Run: headless pygame with SDL's dummy video driver; simulated clock (each Clock.tick advances the game by its frame time, no real sleeping); random seed 0; keys injected as events and as key.get_pressed() state; mouse plan: one left click at the window centre at the start of phase 2, then a move to the lower-right quarter at the start of phase 3.
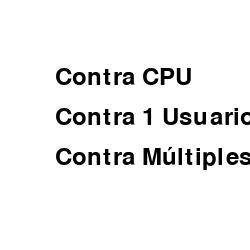
Frame 1 of 4 · flips 1–60 · no input
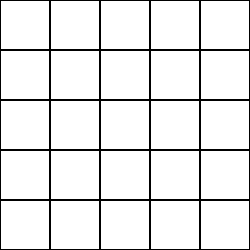
Frame 2 of 4 · flips 61–180 · clicked the window centre · tapped SPACE, RETURN · held RIGHT (→), D
Frame 3 of 4 · flips 181–300 · moved the mouse to the lower-right quarter · held DOWN (↓), S · screen unchanged from frame 2, image omitted
Frame 4 of 4 · flips 301–420 · held LEFT (←), A, UP (↑), W · screen unchanged from frame 3, image omitted

The pygame program that drew these frames:

import pygame
import random

# Configuración del juego
tamaño_tablero = 5
num_barcos = 3
celda_size = 50
screen_width = tamaño_tablero * celda_size
screen_height = tamaño_tablero * celda_size

# Colores
white = (255, 255, 255)
blue = (0, 0, 255)
red = (255, 0, 0)

# Estados del juego
EN_MENU = 0
EN_JUEGO = 1

# Inicializar Pygame
pygame.init()

# Crear la ventana
screen = pygame.display.set_mode((screen_width, screen_height))
pygame.display.set_caption('Battleship')

# Función para colocar aleatoriamente los barcos en el tablero
def colocar_barcos(tablero, num_barcos):
    for _ in range(num_barcos):
        fila = random.randint(0, tamaño_tablero - 1)
        columna = random.randint(0, tamaño_tablero - 1)
        tablero[fila][columna] = 'B'

# Función para dibujar el tablero
def dibujar_tablero(tablero):
    for fila in range(tamaño_tablero):
        for columna in range(tamaño_tablero):
            color = white
            if tablero[fila][columna] == 'X':
                color = red
            elif tablero[fila][columna] == 'O':
                color = blue
            pygame.draw.rect(screen, color, (columna * celda_size, fila * celda_size, celda_size, celda_size), 0)
            pygame.draw.rect(screen, (0, 0, 0), (columna * celda_size, fila * celda_size, celda_size, celda_size), 1)

# Función para manejar el clic en una celda
def clic_celda(fila, columna):
    if tablero[fila][columna] == 'B':
        tablero[fila][columna] = 'X'
    else:
        tablero[fila][columna] = 'O'

# Funciones para los modos de juego
def contra_cpu():
    iniciar_juego()
    # Lógica del modo contra CPU

def contra_un_usuario():
    iniciar_juego()
    # Lógica del modo contra 1 usuario

def contra_multiples():
    iniciar_juego()
    # Lógica del modo contra múltiples jugadores

# Función para iniciar el juego
def iniciar_juego():
    global estado
    estado = EN_JUEGO
    reiniciar_juego()

# Función para reiniciar el juego
def reiniciar_juego():
    for fila in range(tamaño_tablero):
        for columna in range(tamaño_tablero):
            tablero[fila][columna] = ' '
    colocar_barcos(tablero, num_barcos)

# Estado inicial
estado = EN_MENU

# Crear el tablero de juego
tablero = [[' ' for _ in range(tamaño_tablero)] for _ in range(tamaño_tablero)]

# Crear el menú principal
font = pygame.font.Font(None, 36)
menu_principal = [
    ("Contra CPU", contra_cpu),
    ("Contra 1 Usuario", contra_un_usuario),
    ("Contra Múltiples", contra_multiples)
]
menu_y = screen_height // 2 - len(menu_principal) * 20

# Bucle principal del juego
running = True
while running:
    for event in pygame.event.get():
        if event.type == pygame.QUIT:
            running = False
        elif event.type == pygame.MOUSEBUTTONDOWN:
            if estado == EN_MENU and menu_y < event.pos[1] < menu_y + len(menu_principal) * 40:
                for i, (text, callback) in enumerate(menu_principal):
                    if menu_y + i * 40 < event.pos[1] < menu_y + (i + 1) * 40:
                        callback()
            elif estado == EN_JUEGO:
                fila = event.pos[1] // celda_size
                columna = event.pos[0] // celda_size
                if 0 <= fila < tamaño_tablero and 0 <= columna < tamaño_tablero:
                    clic_celda(fila, columna)

    screen.fill(white)

    if estado == EN_MENU:
        # Dibujar menú principal
        for i, (text, _) in enumerate(menu_principal):
            label = font.render(text, True, (0, 0, 0))
            screen.blit(label, (screen_width // 2 - 70, menu_y + i * 40))
    elif estado == EN_JUEGO:
        if all(cell == 'X' for row in tablero for cell in row):
            # Juego ganado
            texto_ganador = font.render("¡Ganaste!", True, red)
            screen.blit(texto_ganador, (screen_width // 2 - 70, screen_height // 2 - 20))
        else:
            dibujar_tablero(tablero)

    pygame.display.flip()

pygame.quit()
